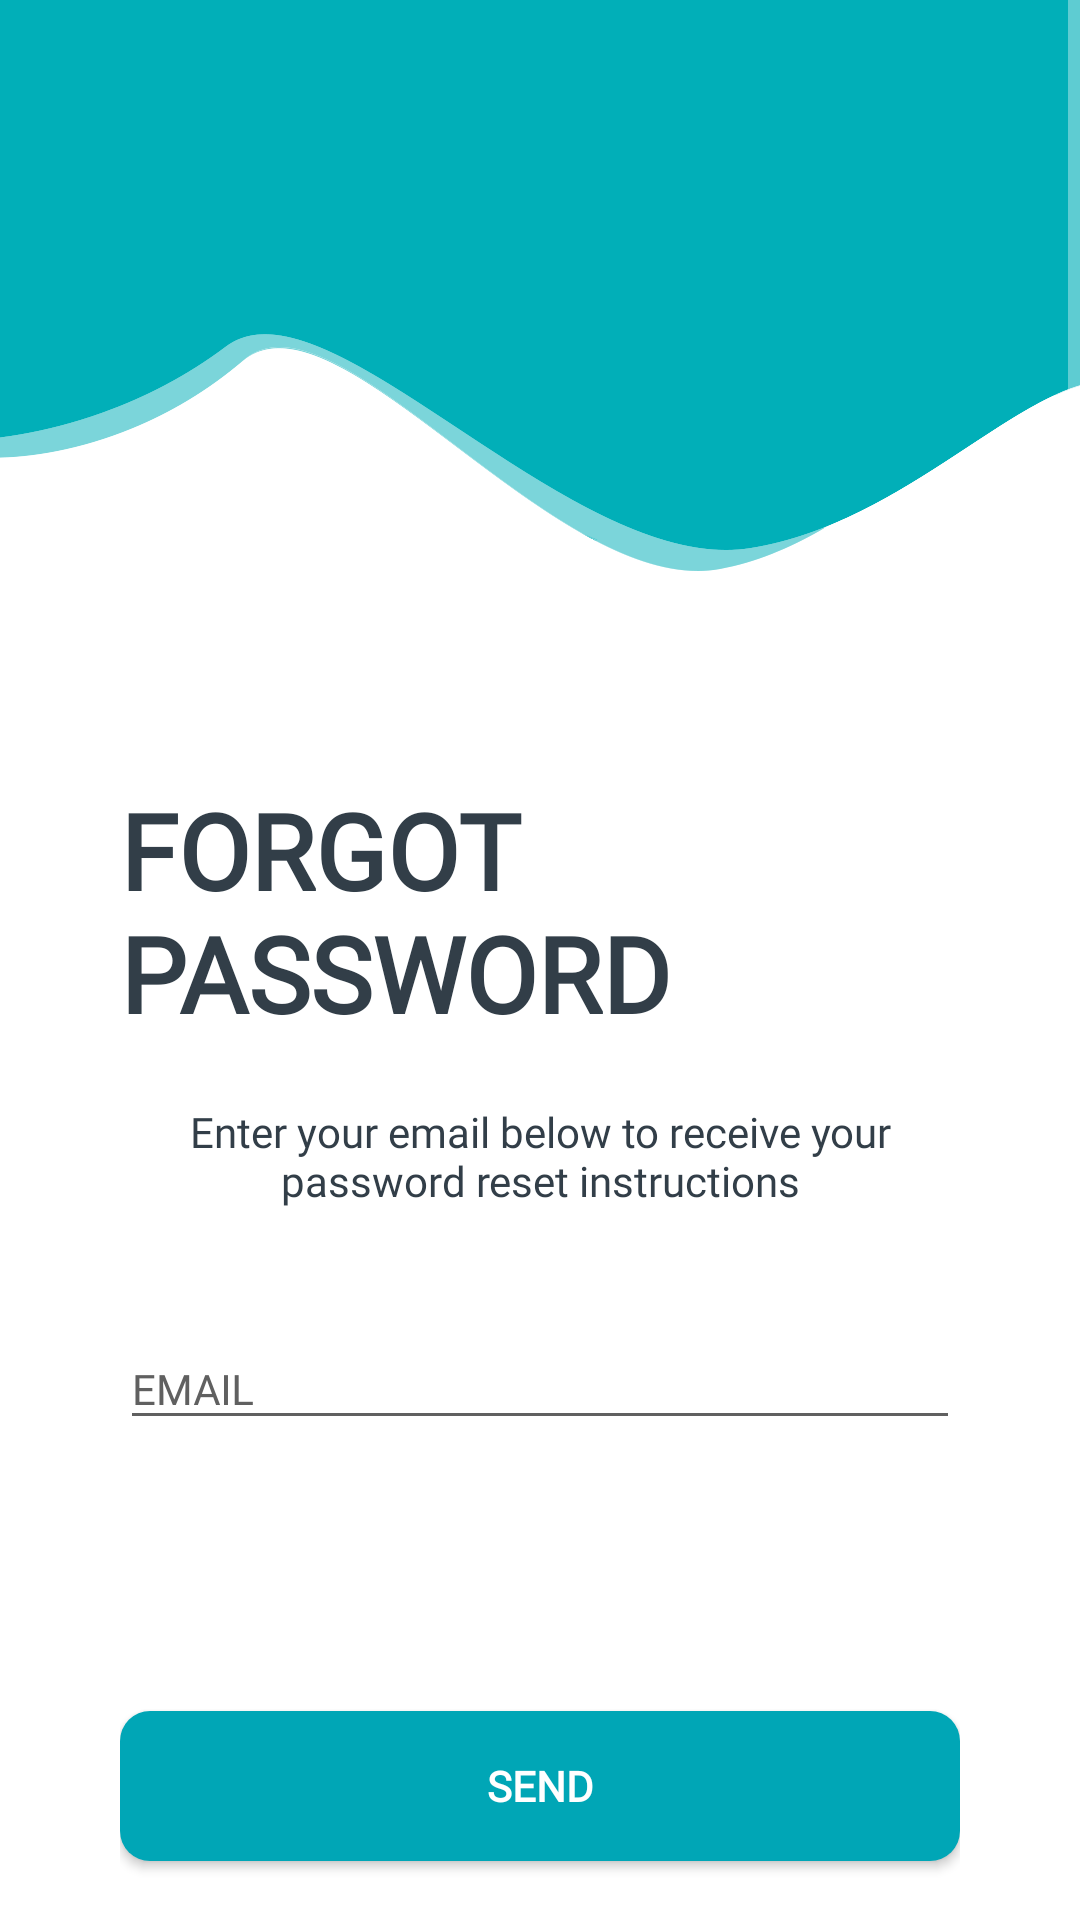

Produce the Android XML layout that renders to this screen, including the resource entries it uses.
<!-- AndroidManifest.xml: application theme AppTheme -->
<!-- res/layout/activity_forgot_password.xml -->
<?xml version="1.0" encoding="utf-8"?>


<ScrollView xmlns:android="http://schemas.android.com/apk/res/android"
    xmlns:app="http://schemas.android.com/apk/res-auto"
    xmlns:tools="http://schemas.android.com/tools"
    android:layout_width="match_parent"
    android:layout_height="match_parent"
    android:background="@color/background"
    tools:context=".views.Login.ForgotPassword">

    <RelativeLayout
        android:layout_width="match_parent"
        android:layout_height="match_parent"
        android:onClick="hideKeyboard">

        <ImageView
            android:layout_width="wrap_content"
            android:layout_height="wrap_content"
            android:scaleType="fitStart"
            android:src="@drawable/logintop" />

        <LinearLayout
            android:layout_width="match_parent"
            android:layout_height="match_parent"
            android:layout_marginStart="40dp"
            android:layout_marginLeft="40dp"
            android:layout_marginTop="60dp"
            android:layout_marginEnd="40dp"
            android:layout_marginRight="40dp"
            android:layout_marginBottom="30dp"
            android:orientation="vertical"
            >

            <TextView
            android:id="@+id/login"
            android:layout_width="match_parent"
            android:layout_height="wrap_content"
            android:layout_alignParentStart="true"
            android:layout_alignParentLeft="true"
            android:layout_alignParentEnd="true"
            android:layout_alignParentRight="true"
            android:layout_alignParentBottom="true"
            android:layout_marginTop="200dp"
            android:layout_marginBottom="20dp"
            android:fontFamily="@font/roboto_bold"
            android:text="FORGOT PASSWORD"
            android:textColor="@color/mainTextColor"
            android:textSize="35sp"
            android:textStyle="bold"
            app:layout_constraintEnd_toEndOf="parent"
            app:layout_constraintHorizontal_bias="0.1"
            app:layout_constraintStart_toStartOf="parent"
            app:layout_constraintTop_toTopOf="parent" />

            <TextView
                android:layout_width="match_parent"
                android:layout_height="wrap_content"
                android:text="Enter your email below to receive your password reset instructions"
                android:gravity="center"
                android:paddingHorizontal="20dp"
                android:layout_marginBottom="30dp"
                android:textColor="@color/mainTextColor"
                android:fontFamily="@font/roboto"
                />

            <com.google.android.material.textfield.TextInputLayout
                android:id="@+id/resetEmailWrapper"
                android:layout_width="match_parent"
                android:layout_height="wrap_content"
                android:textColorHint="@color/hint_color_inactive"
                app:errorEnabled="true">

                <com.google.android.material.textfield.TextInputEditText
                    android:id="@+id/resetEmail"
                    android:layout_width="match_parent"
                    android:layout_height="wrap_content"
                    android:layout_alignParentStart="true"
                    android:layout_alignParentLeft="true"
                    android:layout_alignParentTop="true"
                    android:layout_alignParentEnd="true"
                    android:layout_alignParentRight="true"
                    android:layout_centerHorizontal="true"
                    android:layout_marginBottom="0dp"
                    android:ems="10"
                    android:fontFamily="@font/roboto"
                    android:backgroundTint="@color/hint_color_inactive"
                    android:hint="EMAIL"
                    android:inputType="textEmailAddress"
                    android:textAllCaps="false"
                    android:textAppearance="@style/TextAppearance.AppCompat.Medium"
                    android:textColor="@color/mainTextColor"
                    android:textSize="14sp"
                    app:layout_constraintEnd_toEndOf="parent"
                    app:layout_constraintStart_toStartOf="parent"
                    app:layout_constraintTop_toTopOf="parent" />

            </com.google.android.material.textfield.TextInputLayout>

            <Button
                android:id="@+id/resetButton"
                android:layout_width="match_parent"
                android:layout_height="wrap_content"
                android:layout_marginTop="70dp"
                android:background="@drawable/round"
                android:enabled="true"
                android:fontFamily="@font/roboto_bold"
                android:minHeight="50dp"
                android:onClick="resetEmail"
                android:shadowColor="#000000"
                android:text="SEND"
                android:textColor="#FFFFFF"
                android:textColorLink="#FFFFFF"
                android:textSize="14sp"
                android:textStyle="bold"
                android:visibility="visible" />

            <ProgressBar
                android:id="@+id/progressBar"
                style="?android:attr/progressBarStyle"
                android:layout_width="match_parent"
                android:layout_height="wrap_content"
                android:layout_marginTop="20dp"
                android:visibility="invisible"/>

            <TextView
                android:id="@+id/forgotBottom"
                android:layout_width="match_parent"
                android:layout_height="wrap_content"
                android:layout_marginTop="35dp"
                android:fontFamily="@font/roboto"
                android:gravity="center"
                android:text="Remember your password? Login"
                android:textColor="@color/mainTextColor"
                android:textSize="14sp" />


        </LinearLayout>

    </RelativeLayout>

</ScrollView>
<!-- resources referenced by this layout -->
<resources>
  <color name="background">#FFFFFF</color>
  <color name="hint_color_inactive">#606060</color>
  <color name="mainTextColor">#323E48</color>
  <!-- drawable logintop: png bitmap (drawable, 20719 bytes) -->
  <!-- drawable round (drawable) -->
  <?xml version="1.0" encoding="utf-8"?>
  
  <shape xmlns:android="http://schemas.android.com/apk/res/android">
      <solid android:color="@color/colorPrimary" />
      <corners android:radius="10dp"/>
  
  
  </shape>
  <style name="AppTheme" parent="Theme.AppCompat.DayNight.NoActionBar">
          
          <item name="colorPrimary">@color/colorPrimary</item>
          <item name="colorPrimaryDark">@color/colorPrimaryDark</item>
          <item name="colorAccent">@color/colorAccent</item>
          <item name="android:windowBackground">@color/background</item>
  
      </style>
  <color name="colorPrimary">#00A6B6</color>
  <color name="colorPrimaryDark">#00B0B6</color>
  <color name="colorAccent">#00A6B6</color>
</resources>
